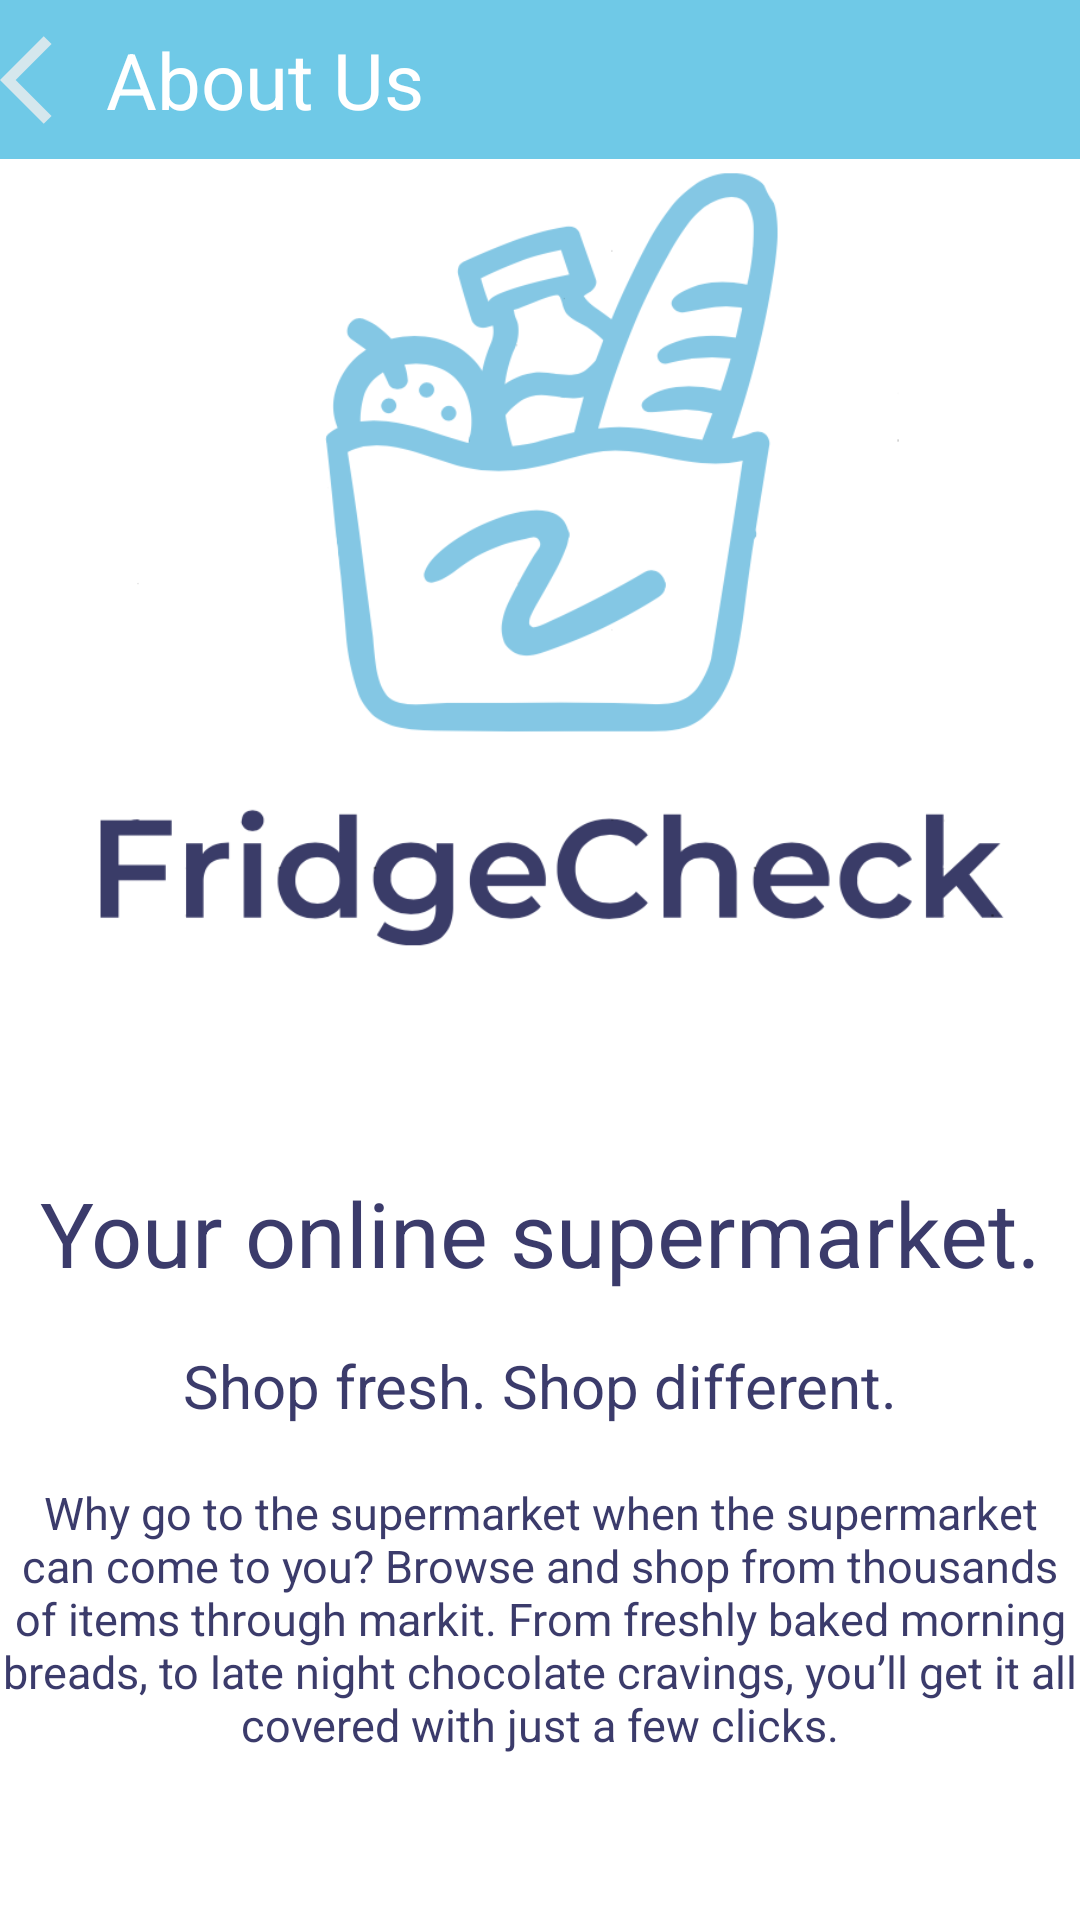

Layout XML and referenced resources for this Android screen:
<!-- AndroidManifest.xml: application theme Theme.Fridgecheck -->
<!-- res/layout/activity_about.xml -->
<?xml version="1.0" encoding="utf-8"?>
<androidx.constraintlayout.widget.ConstraintLayout xmlns:android="http://schemas.android.com/apk/res/android"
    xmlns:app="http://schemas.android.com/apk/res-auto"
    xmlns:tools="http://schemas.android.com/tools"
    android:layout_width="match_parent"
    android:layout_height="match_parent"
    tools:context=".About">

    <LinearLayout
        android:layout_width="match_parent"
        android:layout_height="match_parent"
        android:orientation="vertical"
        app:layout_constraintBottom_toBottomOf="parent"
        app:layout_constraintEnd_toEndOf="parent"
        app:layout_constraintStart_toStartOf="parent"
        app:layout_constraintTop_toTopOf="parent"
        app:layout_constraintVertical_bias="0.0">

        <LinearLayout
            android:layout_width="match_parent"
            android:layout_height="53dp"
            android:background="@color/blue">

            <ImageView
                android:id="@+id/imageView12"
                android:layout_width="wrap_content"
                android:layout_height="37dp"
                android:layout_gravity="center"
                android:layout_weight="1"
                android:background="@color/blue"
                app:srcCompat="@drawable/ic_backw"
                tools:ignore="VectorDrawableCompat" />

            <TextView
                android:id="@+id/textView7"
                android:layout_width="313dp"
                android:layout_height="match_parent"
                android:layout_weight="1"
                android:background="@color/blue"
                android:gravity="center|left|left"
                android:text="@string/about_us"
                android:textColor="@color/white"
                android:textSize="26dp" />
        </LinearLayout>

        <ImageView
            android:id="@+id/imageView10"
            android:layout_width="match_parent"
            android:layout_height="270dp"
            app:srcCompat="@drawable/logo" />

        <Space
            android:layout_width="match_parent"
            android:layout_height="61dp" />

        <TextView
            android:id="@+id/textView11"
            android:layout_width="match_parent"
            android:layout_height="54dp"
            android:gravity="center"
            android:text="@string/your"
            android:textColor="@color/Navyblue"
            android:textSize="30dp" />

        <TextView
            android:id="@+id/textView12"
            android:layout_width="match_parent"
            android:layout_height="48dp"
            android:gravity="center"
            android:text="@string/shop"
            android:textColor="@color/Navyblue"
            android:textSize="20dp" />

        <TextView
            android:id="@+id/textView13"
            android:layout_width="match_parent"
            android:layout_height="107dp"
            android:gravity="center"
            android:text="@string/alltext"
            android:textColor="@color/Navyblue"
            android:textSize="15dp" />
    </LinearLayout>

</androidx.constraintlayout.widget.ConstraintLayout>
<!-- resources referenced by this layout -->
<resources>
  <color name="Navyblue">#3B3B6B</color>
  <color name="blue">#6FC9E7</color>
  <color name="white">#FFFFFFFF</color>
  <!-- drawable ic_backw (drawable-anydpi) -->
  <vector xmlns:android="http://schemas.android.com/apk/res/android"
      android:width="24dp"
      android:height="24dp"
      android:viewportWidth="24"
      android:viewportHeight="24"
      android:tint="#EEEEEE"
      android:alpha="0.8">
    <path
        android:fillColor="@android:color/white"
        android:pathData="M11.67,3.87L9.9,2.1 0,12l9.9,9.9 1.77,-1.77L3.54,12z"/>
  </vector>
  <!-- drawable logo: png bitmap (drawable, 48193 bytes) -->
  <string name="about_us">About Us</string>
  <string name="alltext">Why go to the supermarket when the supermarket can come to you? Browse and shop from thousands of items through markit. From freshly baked morning breads, to late night chocolate cravings, you’ll get it all covered with just a few clicks.</string>
  <string name="shop">Shop fresh. Shop different.</string>
  <string name="your">Your online supermarket.</string>
  <style name="Theme.Fridgecheck" parent="Theme.MaterialComponents.DayNight.DarkActionBar">
          
          <item name="colorPrimary">@color/purple_500</item>
          <item name="colorPrimaryVariant">@color/purple_700</item>
          <item name="colorOnPrimary">@color/white</item>
          
          <item name="colorSecondary">@color/teal_200</item>
          <item name="colorSecondaryVariant">@color/teal_700</item>
          <item name="colorOnSecondary">@color/black</item>
          
          <item name="android:statusBarColor" tools:targetApi="l">?attr/colorPrimaryVariant</item>
          
      </style>
  <color name="purple_500">#FF6200EE</color>
  <color name="purple_700">#FF3700B3</color>
  <color name="teal_200">#FF03DAC5</color>
  <color name="teal_700">#FF018786</color>
  <color name="black">#FF000000</color>
</resources>
